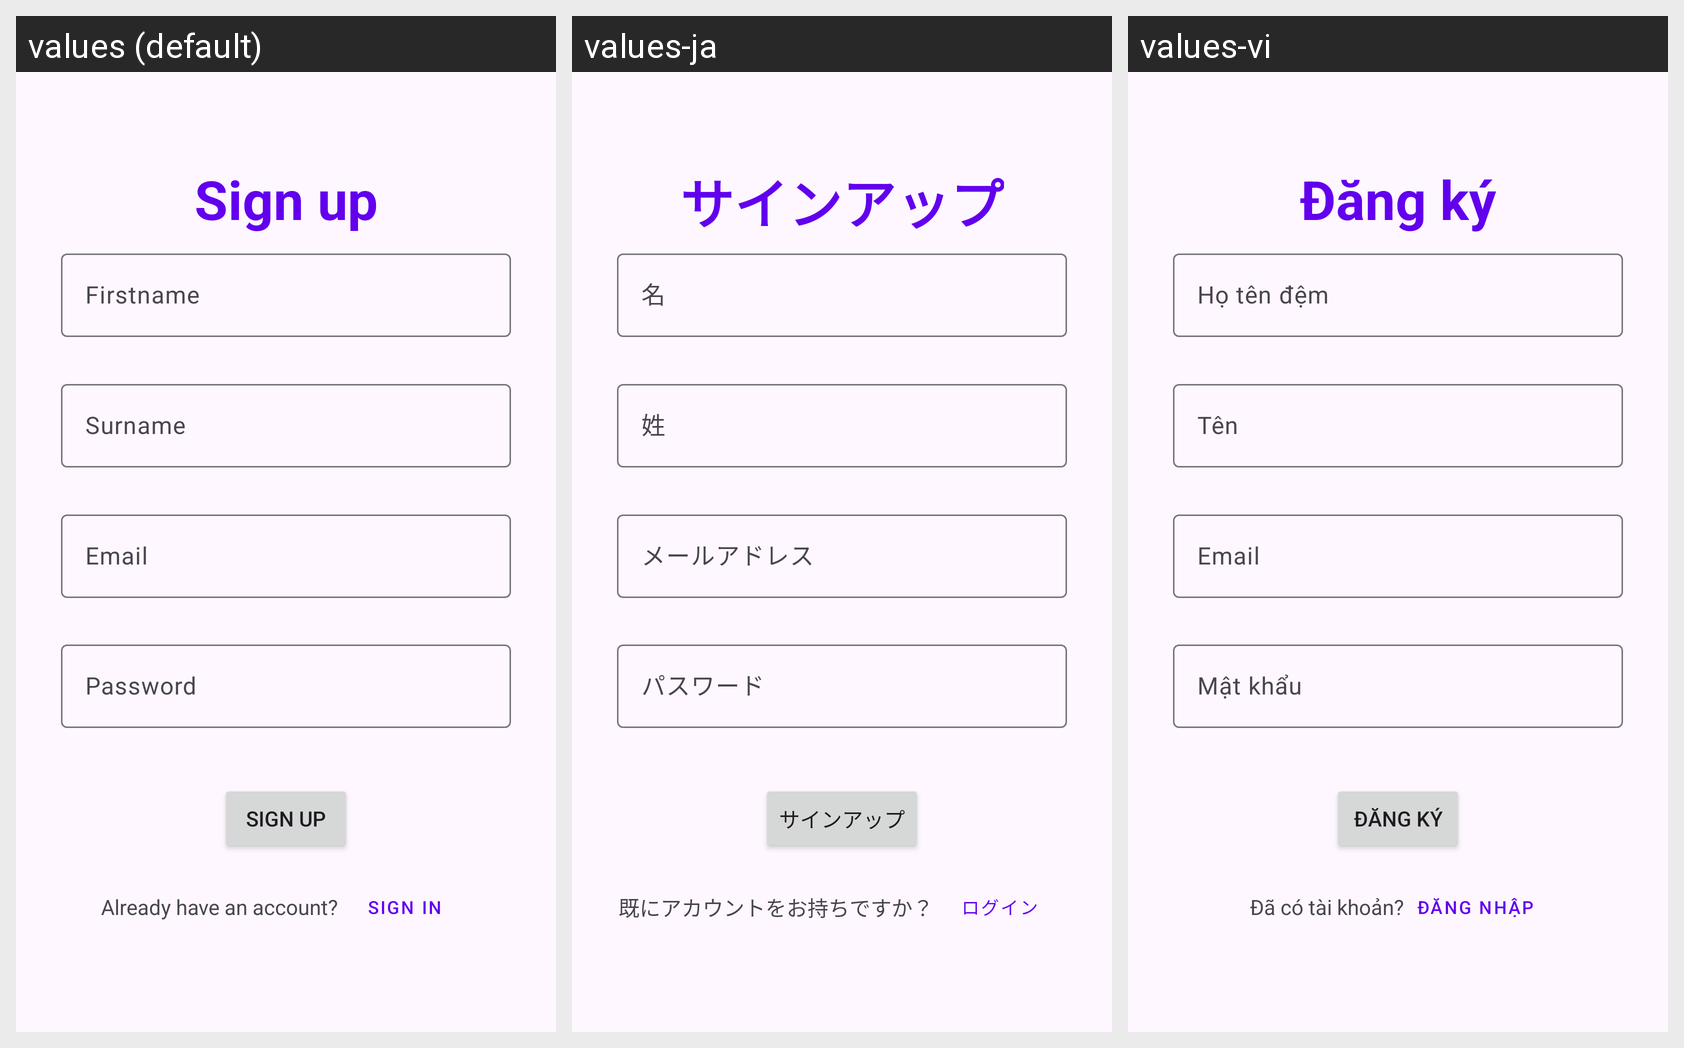

This grid shows one Android layout under several languages. Give, for every string resource on the screen, its name, the default text and each shown locale's text.
Android screen res/layout/fragment_sign_up.xml rendered under 3 locales, left to right: values (default), values-ja, values-vi. Device: Nexus 5 (rendered at 1080×1920; each locale shown at half size, 540×960, under a caption strip naming it); theme Theme.HotelBookingApp.
Strings drawn on this screen, with the default value and each locale's value (text and hints the layout hard-codes, and strings that could not be matched under every locale, appear in the picture but are not listed):

sign_up
  values: Sign up
  values-ja: サインアップ
  values-vi: Đăng ký

firstname
  values: Firstname
  values-ja: 名
  values-vi: Họ tên đệm

surname
  values: Surname
  values-ja: 姓
  values-vi: Tên

email
  values: Email
  values-ja: メールアドレス
  values-vi: Email

password
  values: Password
  values-ja: パスワード
  values-vi: Mật khẩu

sign_up_have_account_question
  values: Already have an account?
  values-ja: 既にアカウントをお持ちですか？
  values-vi: Đã có tài khoản?

sign_in
  values: Sign in
  values-ja: ログイン
  values-vi: Đăng nhập
